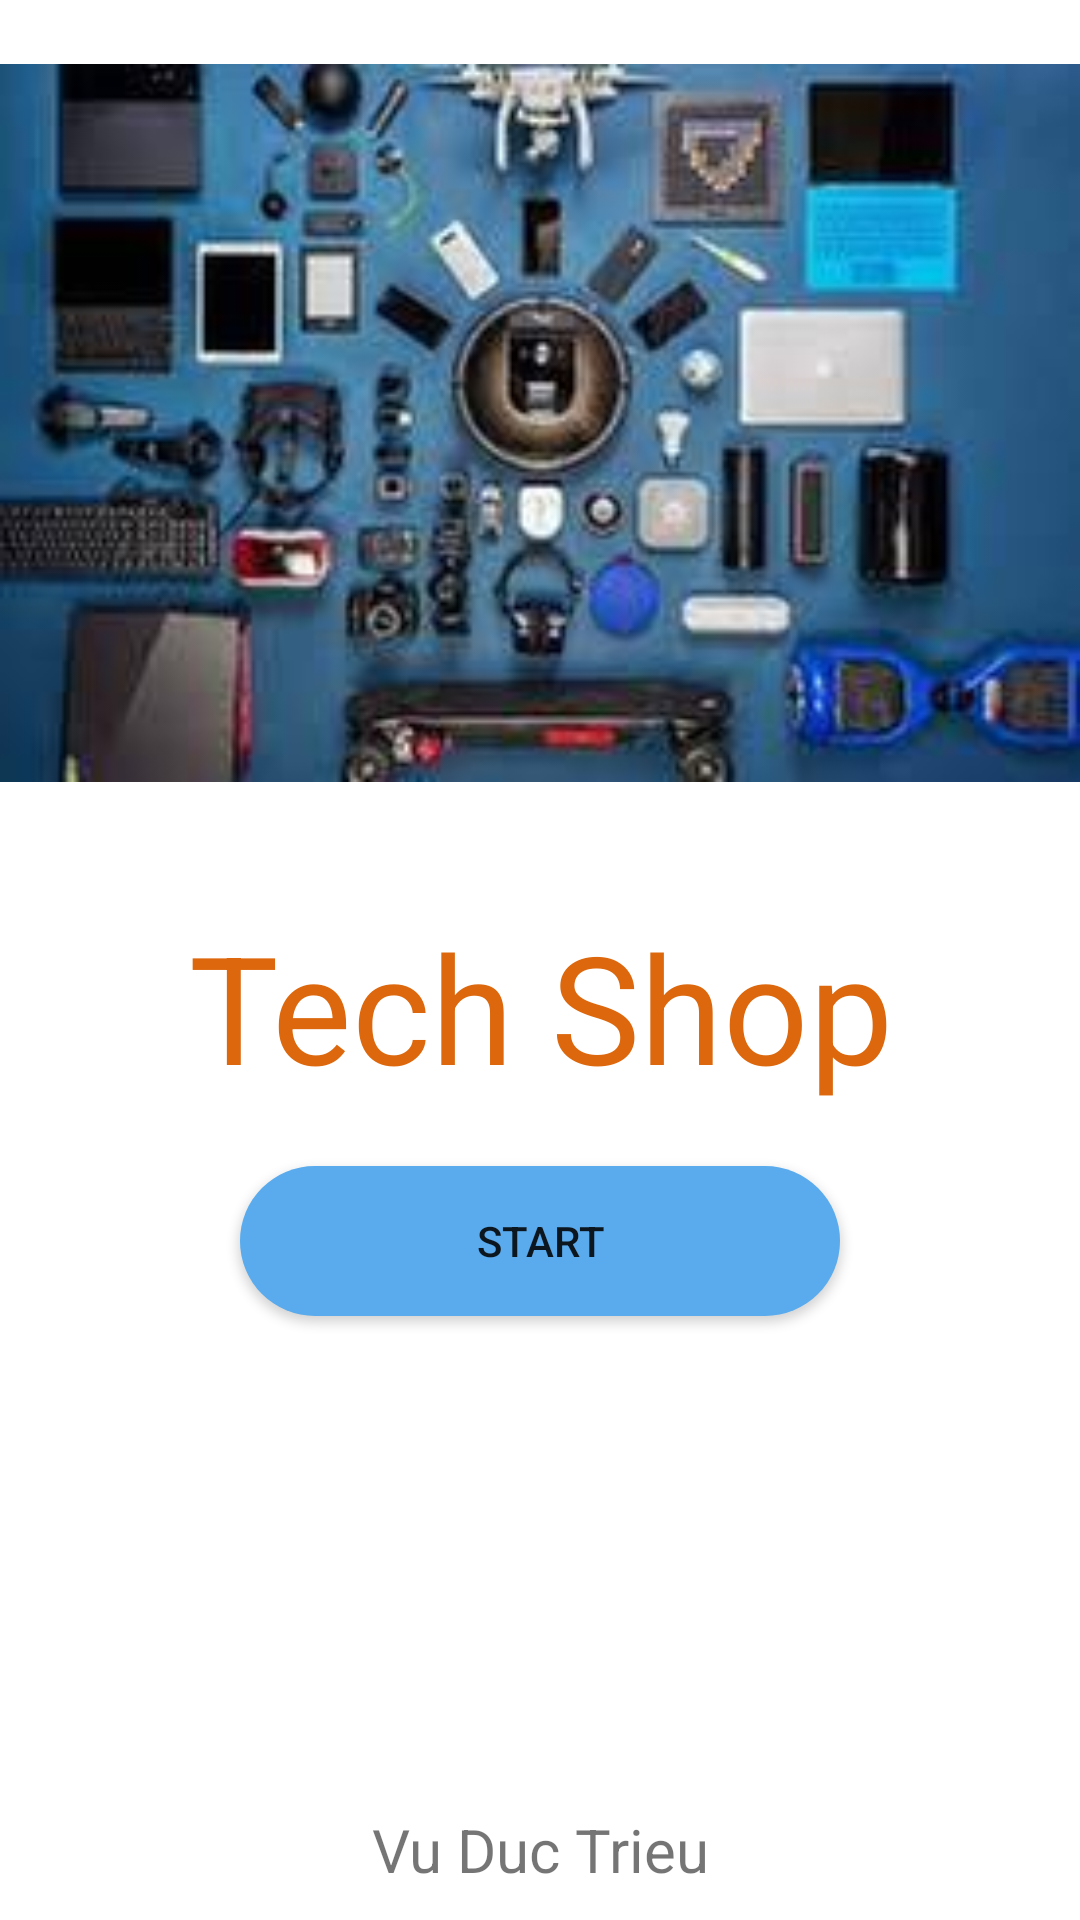

Reconstruct the res/layout file that produces this screen, plus the resources it refers to.
<!-- AndroidManifest.xml: application theme Theme.TechApp -->
<!-- res/layout/activity_intro.xml -->
<?xml version="1.0" encoding="utf-8"?>
<androidx.constraintlayout.widget.ConstraintLayout xmlns:android="http://schemas.android.com/apk/res/android"
    xmlns:app="http://schemas.android.com/apk/res-auto"
    xmlns:tools="http://schemas.android.com/tools"
    android:layout_width="match_parent"
    android:layout_height="match_parent"
    tools:context=".activity.IntroActivity">
    <ImageView
        android:id="@+id/intro"
        android:layout_width="match_parent"
        android:layout_height="282dp"
        android:layout_marginTop="0dp"
        android:adjustViewBounds="true"
        android:src="@drawable/intro"
        app:layout_constraintEnd_toEndOf="parent"
        app:layout_constraintHorizontal_bias="0.333"
        app:layout_constraintStart_toStartOf="parent"
        app:layout_constraintTop_toTopOf="parent" />
    <TextView
        android:id="@+id/appname"
        android:layout_width="match_parent"
        android:layout_height="wrap_content"
        android:layout_marginTop="20dp"
        android:text="Tech Shop"
        android:textSize="50dp"
        android:textAlignment="center"
        android:textColor="#DC670C"
        app:layout_constraintTop_toBottomOf="@id/intro"/>

    <Button
        android:id="@+id/introButton"
        android:layout_width="200dp"
        android:layout_height="50dp"
        android:background="@drawable/button"
        android:layout_marginTop="20dp"
        android:text="Start"
        app:layout_constraintTop_toBottomOf="@+id/appname"
        app:layout_constraintStart_toStartOf="parent"
        app:layout_constraintEnd_toEndOf="parent"/>

    <TextView
        android:id="@+id/footer"
        android:layout_width="wrap_content"
        android:layout_height="wrap_content"
        android:layout_marginBottom="10dp"
        android:text="Vu Duc Trieu"
        android:textSize="20dp"
        app:layout_constraintBottom_toBottomOf="parent"
        app:layout_constraintStart_toStartOf="parent"
        app:layout_constraintEnd_toEndOf="parent"
        />

</androidx.constraintlayout.widget.ConstraintLayout>
<!-- resources referenced by this layout -->
<resources>
  <!-- drawable button (drawable) -->
  <?xml version="1.0" encoding="utf-8"?>
  <shape xmlns:android="http://schemas.android.com/apk/res/android"
      android:shape="rectangle">
      <size android:width="200dp"
          android:height="50dp"/>
      <solid android:color="@color/primary"/>
      <corners android:radius="50dp"/>
  </shape>
  <!-- drawable intro: jpg bitmap (drawable-hdpi, 4310 bytes) -->
  <style name="Theme.TechApp" parent="Theme.MaterialComponents.DayNight.NoActionBar">
          
          <item name="colorPrimary">@color/purple_500</item>
          <item name="colorPrimaryVariant">@color/purple_700</item>
          <item name="colorOnPrimary">@color/white</item>
          
          <item name="colorSecondary">@color/teal_200</item>
          <item name="colorSecondaryVariant">@color/teal_700</item>
          <item name="colorOnSecondary">@color/black</item>
          
          <item name="android:statusBarColor">?attr/colorPrimaryVariant</item>
          
      </style>
  <color name="primary">#59ABED</color>
  <color name="purple_500">#FF6200EE</color>
  <color name="purple_700">#FF3700B3</color>
  <color name="white">#FFFFFFFF</color>
  <color name="teal_200">#FF03DAC5</color>
  <color name="teal_700">#FF018786</color>
  <color name="black">#FF000000</color>
</resources>
